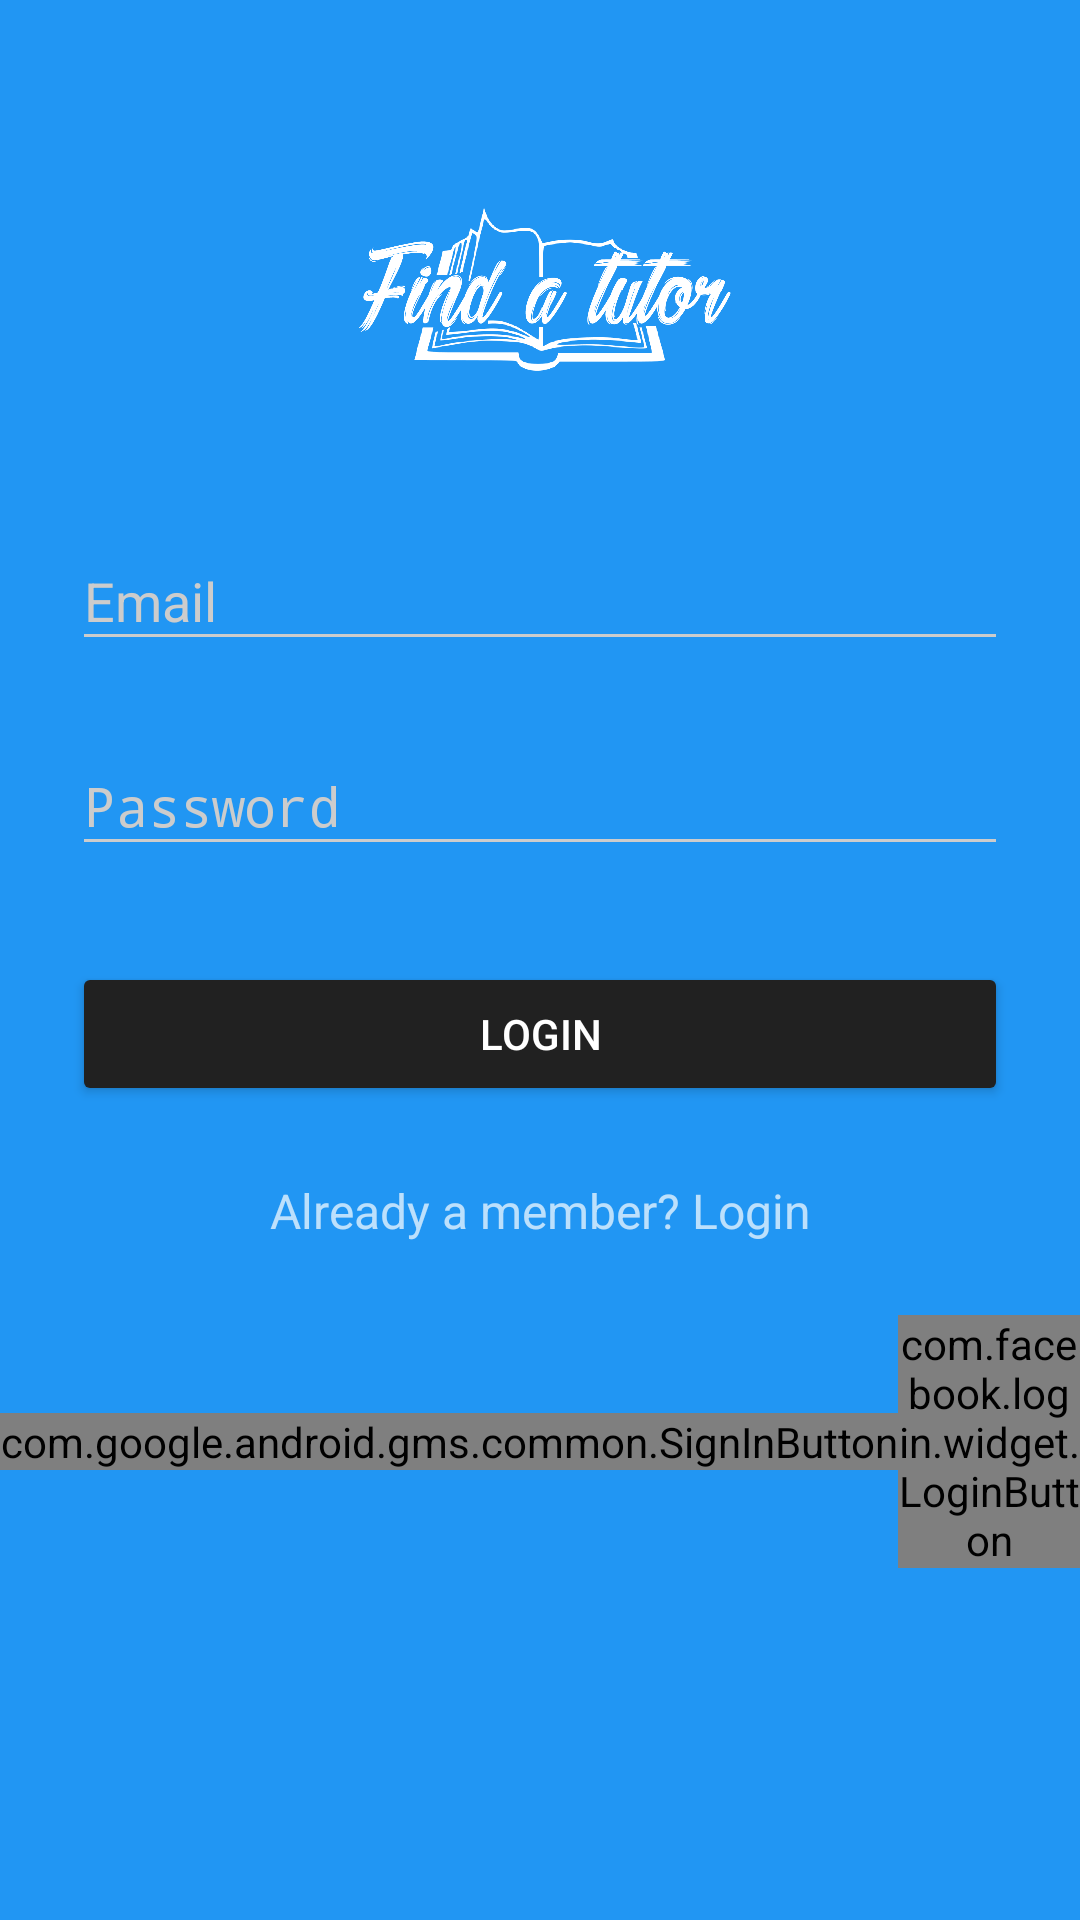

Android layout source for this screen:
<!-- AndroidManifest.xml: activity theme AppTheme.Dark -->
<!-- res/layout/activity_login.xml -->
<?xml version="1.0" encoding="utf-8"?>
<ScrollView xmlns:android="http://schemas.android.com/apk/res/android"
    android:layout_width="fill_parent"
    android:layout_height="fill_parent"
    android:fitsSystemWindows="true">

    <LinearLayout
        android:layout_width="match_parent"
        android:layout_height="wrap_content"
        android:orientation="vertical">
        <LinearLayout
            android:orientation="vertical"
            android:layout_width="match_parent"
            android:layout_height="wrap_content"
            android:paddingTop="56dp"
            android:paddingLeft="24dp"
            android:paddingRight="24dp">

            <ImageView android:src="@drawable/logo1"
                android:layout_width="wrap_content"
                android:layout_height="80dp"
                android:layout_marginBottom="24dp"
                android:layout_gravity="center_horizontal" />

            
            <android.support.design.widget.TextInputLayout
                android:layout_width="match_parent"
                android:layout_height="wrap_content"
                android:layout_marginTop="8dp"
                android:layout_marginBottom="8dp">
                <EditText android:id="@+id/input_email"
                    android:layout_width="match_parent"
                    android:layout_height="wrap_content"
                    android:inputType="textEmailAddress"
                    android:hint="@string/email" />
            </android.support.design.widget.TextInputLayout>

            
            <android.support.design.widget.TextInputLayout
                android:layout_width="match_parent"
                android:layout_height="wrap_content"
                android:layout_marginTop="8dp"
                android:layout_marginBottom="8dp">
                <EditText android:id="@+id/input_password"
                    android:layout_width="match_parent"
                    android:layout_height="wrap_content"
                    android:inputType="textPassword"
                    android:hint="@string/password"/>
            </android.support.design.widget.TextInputLayout>

            <android.support.v7.widget.AppCompatButton
                android:id="@+id/btn_login"
                android:layout_width="fill_parent"
                android:layout_height="wrap_content"
                android:layout_marginTop="24dp"
                android:layout_marginBottom="24dp"
                android:padding="12dp"
                android:text="@string/login"/>

            <TextView android:id="@+id/link_signup"
                android:layout_width="fill_parent"
                android:layout_height="wrap_content"
                android:layout_marginBottom="24dp"
                android:text="@string/already_a_member"
                android:gravity="center"
                android:textSize="16sp"/>
        </LinearLayout>
        <LinearLayout
            android:layout_width="match_parent"
            android:layout_height="wrap_content"
            android:orientation="horizontal"
            android:gravity="center"
            android:layout_marginBottom="40dp">

            <com.google.android.gms.common.SignInButton
                android:layout_width="wrap_content"
                android:layout_height="wrap_content"
                android:id="@+id/google_login"
                android:gravity="start"
                >
            </com.google.android.gms.common.SignInButton>

            <com.facebook.login.widget.LoginButton
                android:id="@+id/facebook_login"
                android:layout_width="wrap_content"
                android:layout_height="wrap_content"
                android:gravity="end"/>

        </LinearLayout>
    </LinearLayout>
</ScrollView>
<!-- resources referenced by this layout -->
<resources>
  <!-- drawable logo1: png bitmap (drawable, 73595 bytes) -->
  <string name="already_a_member">Already a member? Login</string>
  <string name="email">Email</string>
  <string name="login">Login</string>
  <string name="password">Password</string>
  <style name="AppTheme.Dark" parent="Theme.AppCompat.NoActionBar">
          <item name="colorPrimary">@color/blue</item>
          <item name="colorPrimaryDark">@color/grey</item>
          <item name="colorAccent">@color/accent</item>
          <item name="android:windowBackground">@color/blue</item>
          <item name="colorControlNormal">@color/iron</item>
          <item name="colorControlActivated">@color/white</item>
          <item name="colorControlHighlight">@color/white</item>
          <item name="android:textColorHint">@color/iron</item>
          <item name="colorButtonNormal">@color/dark_grey</item>
  
      </style>
  <color name="blue">#2196F3</color>
  <color name="grey">#BDBDBD</color>
  <color name="accent">#FFFFFF</color>
  <color name="iron">#CCCCCC</color>
  <color name="white">#FFFFFF</color>
  <color name="dark_grey">#212121</color>
</resources>
